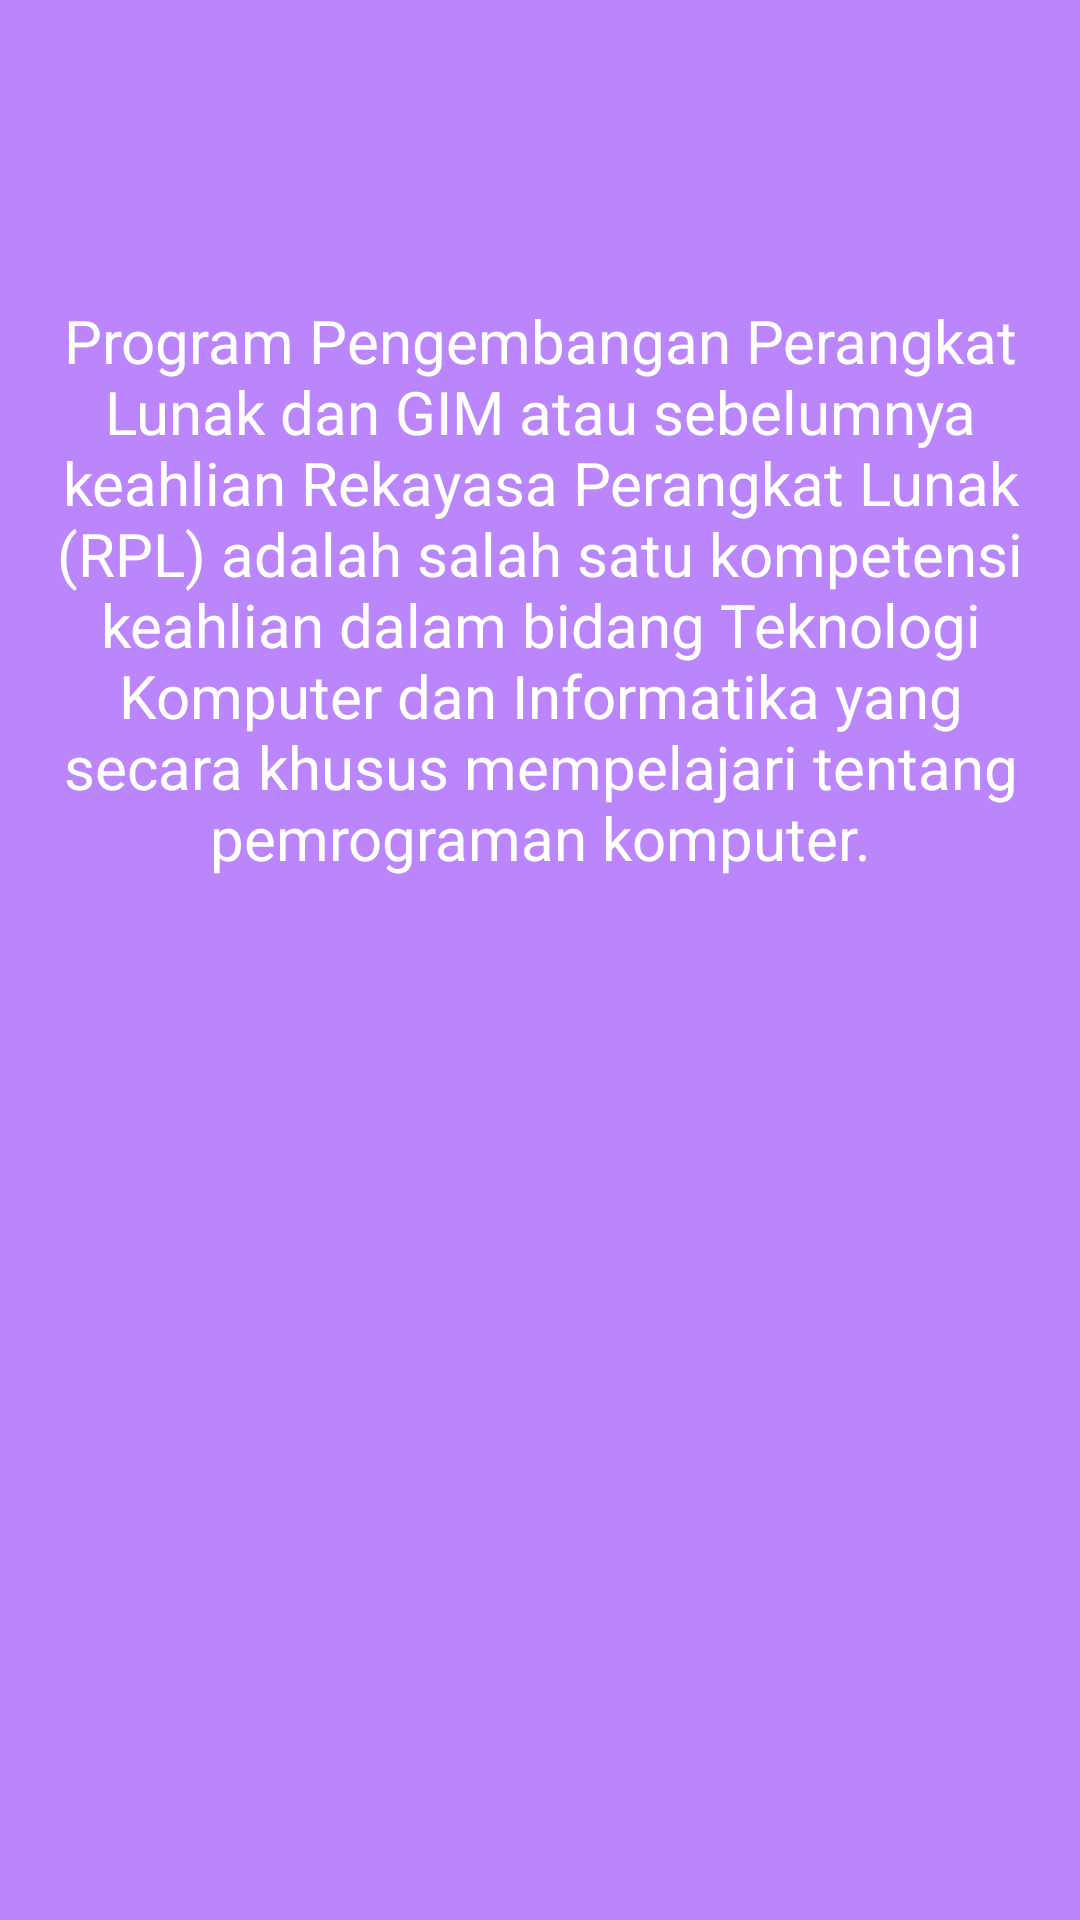

The Android layout XML behind this screen, and the referenced resources:
<!-- AndroidManifest.xml: application theme Theme.Jobshett18_mayaindahh -->
<!-- res/layout/fragment_pplg.xml -->
<?xml version="1.0" encoding="utf-8"?>
<FrameLayout xmlns:android="http://schemas.android.com/apk/res/android"
    xmlns:tools="http://schemas.android.com/tools"
    android:layout_width="match_parent"
    android:layout_height="match_parent"
    android:background="@color/purple_200"
    tools:context=".PplgFragment">

    
    <TextView
        android:layout_width="match_parent"
        android:layout_height="match_parent"
        android:text="Program Pengembangan Perangkat Lunak dan GIM atau sebelumnya keahlian Rekayasa Perangkat Lunak (RPL) adalah salah satu kompetensi keahlian dalam bidang Teknologi Komputer dan Informatika yang secara khusus mempelajari tentang pemrograman komputer."
        android:textSize="20sp"
        android:textColor="#fff"
        android:fontFamily="sans-serif"
        android:layout_marginTop="100sp"
        android:textAlignment="center"/>

</FrameLayout>
<!-- resources referenced by this layout -->
<resources>
  <style name="Theme.Jobshett18_mayaindahh" parent="Theme.AppCompat.Light.DarkActionBar">
          
          <item name="colorPrimary">@color/purple_500</item>
          <item name="colorPrimaryDark">@color/purple_700</item>
          <item name="colorAccent">@color/teal_200</item>
          
      </style>
  <!-- not gathered from this repository: default colours our renderer supplied (Android Studio template values) -->
  <color name="purple_200">#FFBB86FC</color>
  <color name="purple_500">#FF6200EE</color>
  <color name="purple_700">#FF3700B3</color>
  <color name="teal_200">#FF03DAC5</color>
</resources>
